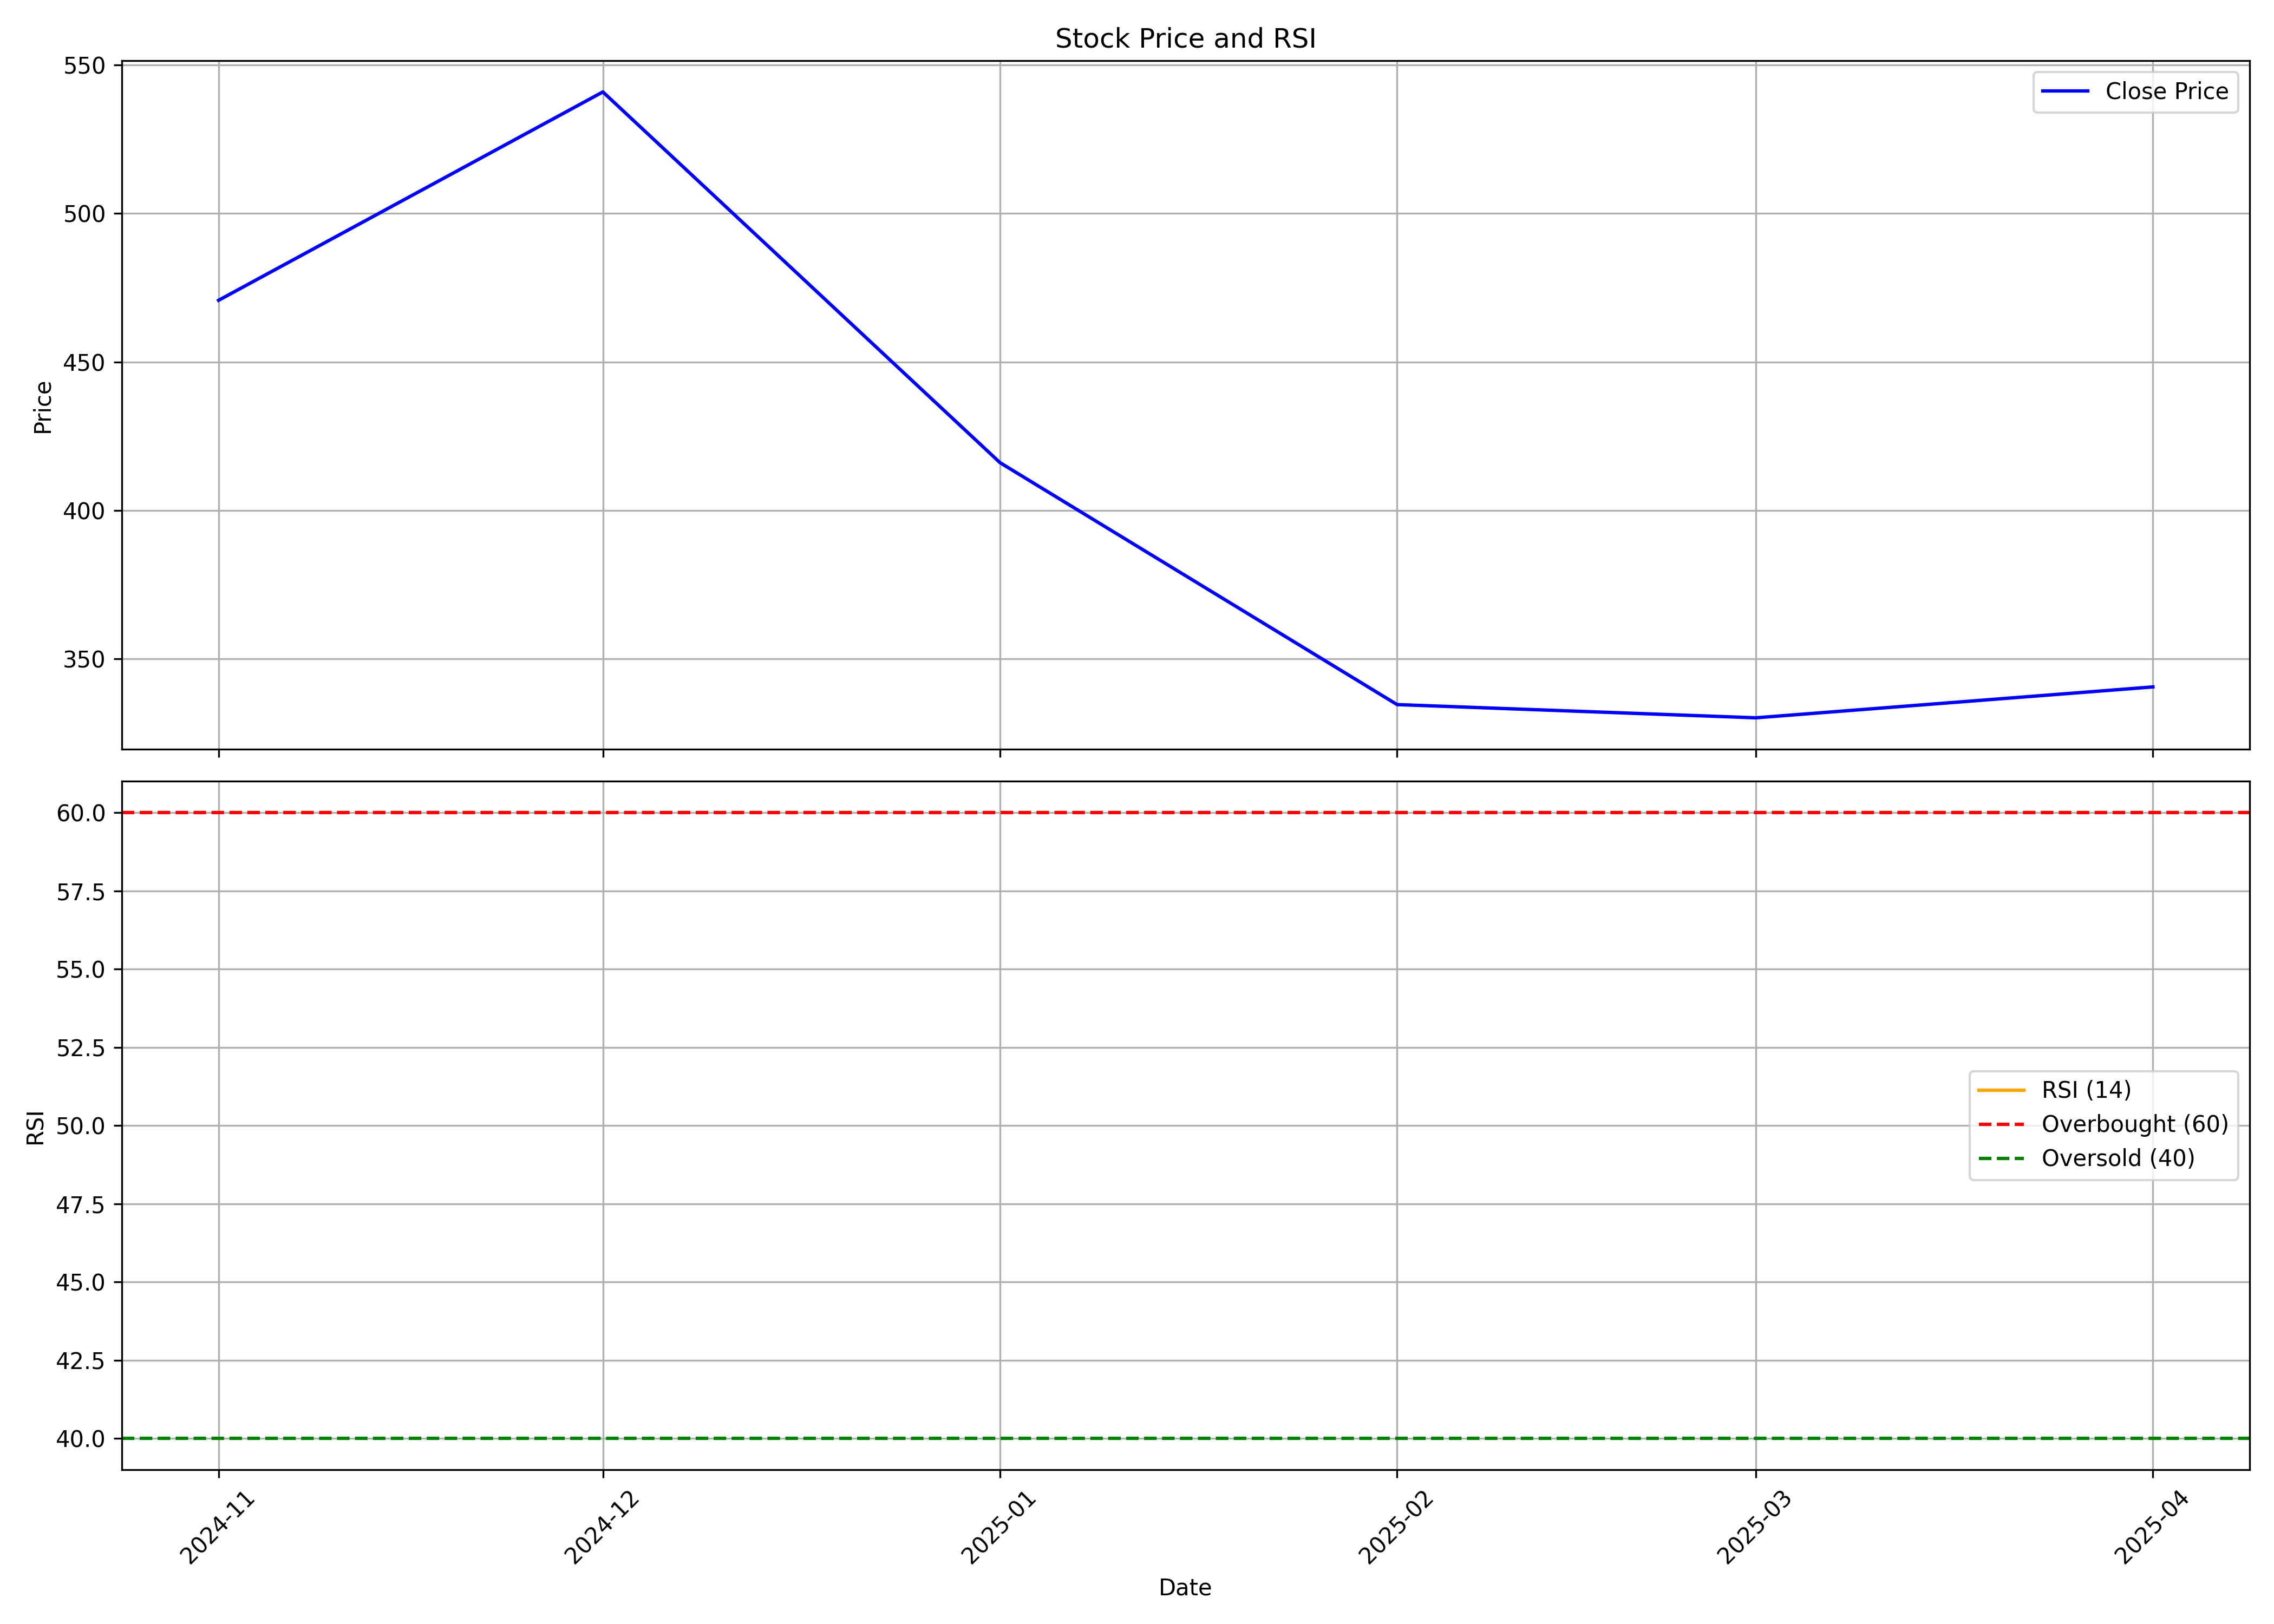

The table this chart was drawn from, first rows:
, Unnamed: 0, date, symbol, open, high, low, close, volume, rsi
0, 0, 2024-11-01, SWIGGY, 420.0, 517.0, 391.0, 470.8, 324478282, 
1, 1, 2024-12-01, SWIGGY, 472.0, 617.3, 464.4, 540.9, 385509665, 
2, 2, 2025-01-01, SWIGGY, 544.2, 558.8, 389, 416.1, 237848863, 
3, 3, 2025-02-01, SWIGGY, 418.5, 463.0, 325.3, 334.6, 400055519, 
4, 4, 2025-03-01, SWIGGY, 342.2, 377.3, 312.6, 330.2, 158411182, 
5, 5, 2025-04-01, SWIGGY, 328.7, 351.5, 307, 340.6, 90886800, 
